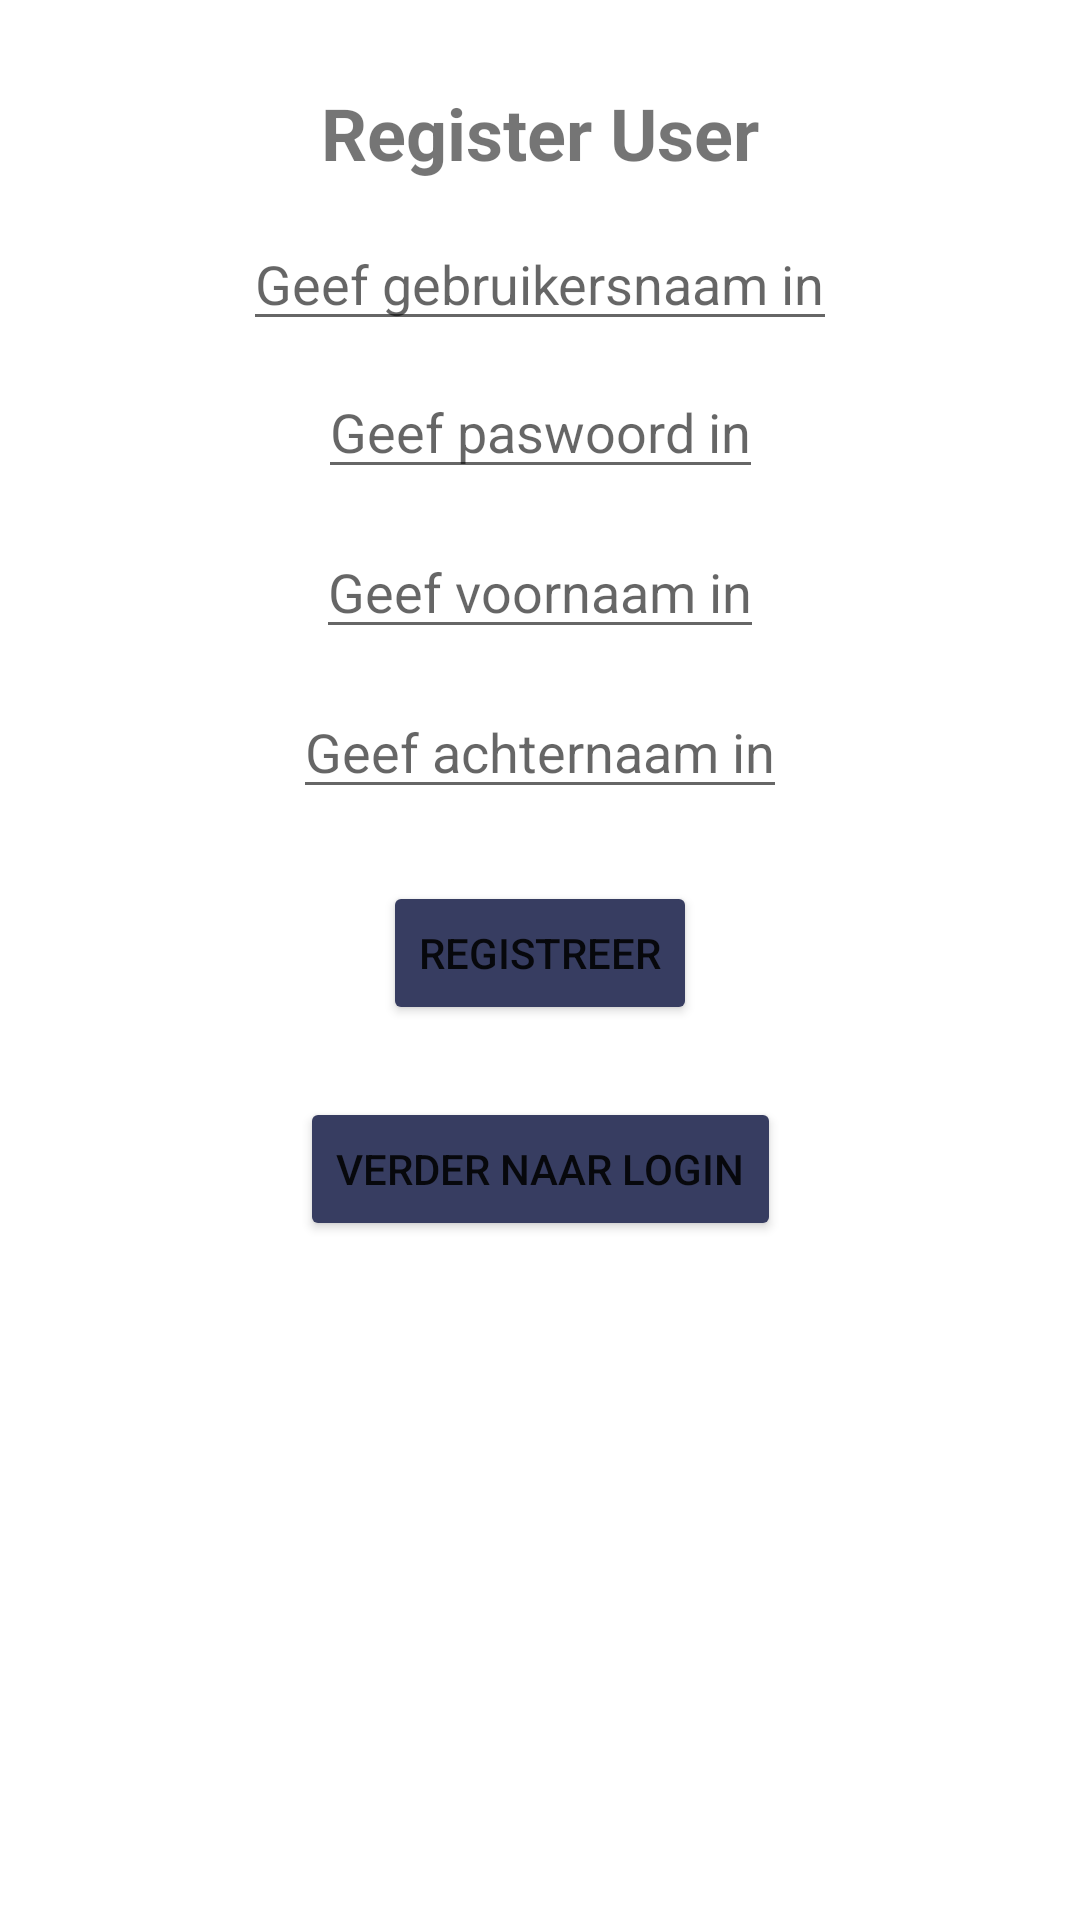

This screen was rendered from an Android layout file. Write that file and the resources it references.
<!-- AndroidManifest.xml: application theme Theme.ElectroManJeroen -->
<!-- res/layout/activity_main.xml -->
<?xml version="1.0" encoding="utf-8"?>
<androidx.constraintlayout.widget.ConstraintLayout xmlns:android="http://schemas.android.com/apk/res/android"
    xmlns:app="http://schemas.android.com/apk/res-auto"
    xmlns:tools="http://schemas.android.com/tools"
    android:layout_width="match_parent"
    android:layout_height="match_parent"
    tools:context=".MainActivity">

    <TextView
        android:id="@+id/textView"
        android:layout_width="wrap_content"
        android:layout_height="wrap_content"
        android:layout_marginTop="28dp"
        android:text="Register User"
        android:textSize="24sp"
        android:textStyle="bold"
        app:layout_constraintEnd_toEndOf="parent"
        app:layout_constraintHorizontal_bias="0.5"
        app:layout_constraintStart_toStartOf="parent"
        app:layout_constraintTop_toTopOf="parent" />

    <EditText
        android:id="@+id/userName"
        android:layout_width="wrap_content"
        android:layout_height="wrap_content"
        android:layout_marginTop="12dp"
        android:hint="Geef gebruikersnaam in"
        app:layout_constraintEnd_toEndOf="parent"
        app:layout_constraintHorizontal_bias="0.5"
        app:layout_constraintStart_toStartOf="parent"
        app:layout_constraintTop_toBottomOf="@+id/textView" />

    <EditText
        android:id="@+id/password"
        android:layout_width="wrap_content"
        android:layout_height="wrap_content"
        android:layout_marginTop="8dp"
        android:hint="Geef paswoord in"
        android:inputType="textPassword"
        app:layout_constraintEnd_toEndOf="parent"
        app:layout_constraintHorizontal_bias="0.5"
        app:layout_constraintStart_toStartOf="parent"
        app:layout_constraintTop_toBottomOf="@+id/userName" />

    <EditText
        android:id="@+id/firstname"
        android:layout_width="wrap_content"
        android:layout_height="wrap_content"
        android:layout_marginTop="12dp"
        android:hint="Geef voornaam in"
        app:layout_constraintEnd_toEndOf="parent"
        app:layout_constraintHorizontal_bias="0.5"
        app:layout_constraintStart_toStartOf="parent"
        app:layout_constraintTop_toBottomOf="@+id/password" />

    <EditText
        android:id="@+id/lastname"
        android:layout_width="wrap_content"
        android:layout_height="wrap_content"
        android:layout_marginTop="12dp"
        android:hint="Geef achternaam in"
        app:layout_constraintEnd_toEndOf="parent"
        app:layout_constraintHorizontal_bias="0.5"
        app:layout_constraintStart_toStartOf="parent"
        app:layout_constraintTop_toBottomOf="@+id/firstname" />

    <Button
        android:id="@+id/register"
        android:layout_width="wrap_content"
        android:layout_height="wrap_content"
        android:layout_marginTop="24dp"
        android:text="Registreer"
        app:backgroundTint="#373D61"
        app:layout_constraintEnd_toEndOf="parent"
        app:layout_constraintHorizontal_bias="0.5"
        app:layout_constraintStart_toStartOf="parent"
        app:layout_constraintTop_toBottomOf="@+id/lastname" />

    <Button
        android:id="@+id/login"
        android:layout_width="wrap_content"
        android:layout_height="wrap_content"
        android:layout_marginTop="24dp"
        android:text="Verder naar login"
        app:backgroundTint="#373D61"
        app:layout_constraintEnd_toEndOf="parent"
        app:layout_constraintHorizontal_bias="0.5"
        app:layout_constraintStart_toStartOf="parent"
        app:layout_constraintTop_toBottomOf="@+id/register" />

</androidx.constraintlayout.widget.ConstraintLayout>
<!-- resources referenced by this layout -->
<resources>
  <style name="Theme.ElectroManJeroen" parent="Theme.MaterialComponents.DayNight.DarkActionBar">
          
          <item name="colorPrimary">@color/purple_500</item>
          <item name="colorPrimaryVariant">@color/purple_700</item>
          <item name="colorOnPrimary">@color/white</item>
          
          <item name="colorSecondary">@color/teal_200</item>
          <item name="colorSecondaryVariant">@color/teal_700</item>
          <item name="colorOnSecondary">@color/black</item>
          
          <item name="android:statusBarColor" tools:targetApi="l">?attr/colorPrimaryVariant</item>
          
      </style>
  <!-- not gathered from this repository: default colours our renderer supplied (Android Studio template values) -->
  <color name="purple_500">#FF6200EE</color>
  <color name="purple_700">#FF3700B3</color>
  <color name="teal_200">#FF03DAC5</color>
  <color name="teal_700">#FF018786</color>
  <color name="black">#FF000000</color>
  <color name="white">#FFFFFFFF</color>
</resources>
